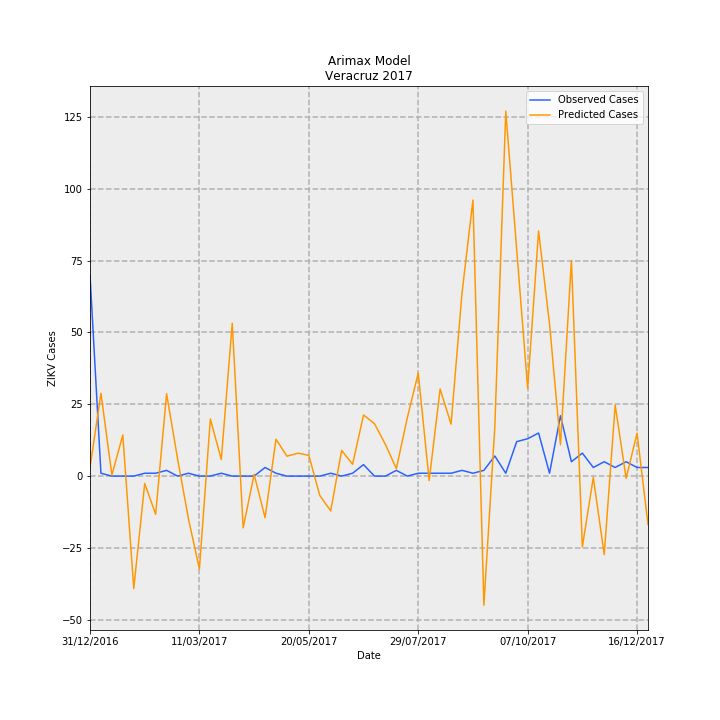

The file beside this chart, header and first rows:
Date, predictions_incidence, observed_incidence, Predicted Cases, Observed Cases, error
31/12/2016, 0.03704, 0.8629, 3.005, 70.0, 66.99
07/01/2017, 0.3552, 0.01233, 28.82, 1.0, -27.82
14/01/2017, 0.004314, 0.0, 0.35, 0.0, -0.35
21/01/2017, 0.1764, 0.0, 14.31, 0.0, -14.31
28/01/2017, -0.4824, 0.0, -39.14, 0.0, 39.14
04/02/2017, -0.03142, 0.01233, -2.549, 1.0, 3.549
11/02/2017, -0.1638, 0.01233, -13.29, 1.0, 14.29
18/02/2017, 0.3535, 0.02465, 28.67, 2.0, -26.67
25/02/2017, 0.0755, 0.0, 6.125, 0.0, -6.125
04/03/2017, -0.1837, 0.01233, -14.9, 1.0, 15.9
11/03/2017, -0.3985, 0.0, -32.33, 0.0, 32.33
18/03/2017, 0.2451, 0.0, 19.89, 0.0, -19.89
25/03/2017, 0.0709, 0.01233, 5.752, 1.0, -4.752
01/04/2017, 0.656, 0.0, 53.21, 0.0, -53.21
08/04/2017, -0.2221, 0.0, -18.02, 0.0, 18.02
15/04/2017, 0.007627, 0.0, 0.6188, 0.0, -0.6188
22/04/2017, -0.1785, 0.03698, -14.48, 3.0, 17.48
29/04/2017, 0.1584, 0.01233, 12.85, 1.0, -11.85
06/05/2017, 0.08551, 0.0, 6.937, 0.0, -6.937
13/05/2017, 0.09831, 0.0, 7.975, 0.0, -7.975
20/05/2017, 0.08909, 0.0, 7.227, 0.0, -7.227
27/05/2017, -0.08291, 0.0, -6.726, 0.0, 6.726
03/06/2017, -0.1491, 0.01233, -12.1, 1.0, 13.1
10/06/2017, 0.1101, 0.0, 8.935, 0.0, -8.935
17/06/2017, 0.05081, 0.01233, 4.122, 1.0, -3.122
24/06/2017, 0.2622, 0.04931, 21.27, 4.0, -17.27
01/07/2017, 0.2249, 0.0, 18.25, 0.0, -18.25
08/07/2017, 0.1358, 0.0, 11.02, 0.0, -11.02
15/07/2017, 0.03231, 0.02465, 2.621, 2.0, -0.621
22/07/2017, 0.2499, 0.0, 20.27, 0.0, -20.27
29/07/2017, 0.4418, 0.01233, 35.84, 1.0, -34.84
05/08/2017, -0.01926, 0.01233, -1.562, 1.0, 2.562
12/08/2017, 0.3738, 0.01233, 30.32, 1.0, -29.32
19/08/2017, 0.2226, 0.01233, 18.06, 1.0, -17.06
26/08/2017, 0.7848, 0.02465, 63.66, 2.0, -61.66
02/09/2017, 1.184, 0.01233, 96.08, 1.0, -95.08
09/09/2017, -0.5541, 0.02465, -44.95, 2.0, 46.95
16/09/2017, 0.2114, 0.08629, 17.15, 7, -10.15
23/09/2017, 1.566, 0.01233, 127, 1.0, -126
30/09/2017, 0.9714, 0.1479, 78.8, 12.0, -66.8
07/10/2017, 0.3767, 0.1602, 30.56, 13.0, -17.56
14/10/2017, 1.051, 0.1849, 85.28, 15, -70.28
21/10/2017, 0.6526, 0.01233, 52.94, 1.0, -51.94
28/10/2017, 0.1343, 0.2589, 10.89, 21.0, 10.11
04/11/2017, 0.9253, 0.06163, 75.06, 5.0, -70.06
11/11/2017, -0.3039, 0.09861, -24.66, 8.0, 32.66
18/11/2017, -0.005506, 0.03698, -0.4467, 3.0, 3.447
25/11/2017, -0.3366, 0.06163, -27.31, 5.0, 32.31
02/12/2017, 0.305, 0.03698, 24.74, 3.0, -21.74
09/12/2017, -0.009415, 0.06163, -0.7638, 5.0, 5.764
16/12/2017, 0.1841, 0.03698, 14.93, 3.0, -11.93
23/12/2017, -0.2075, 0.03698, -16.83, 3.0, 19.83
